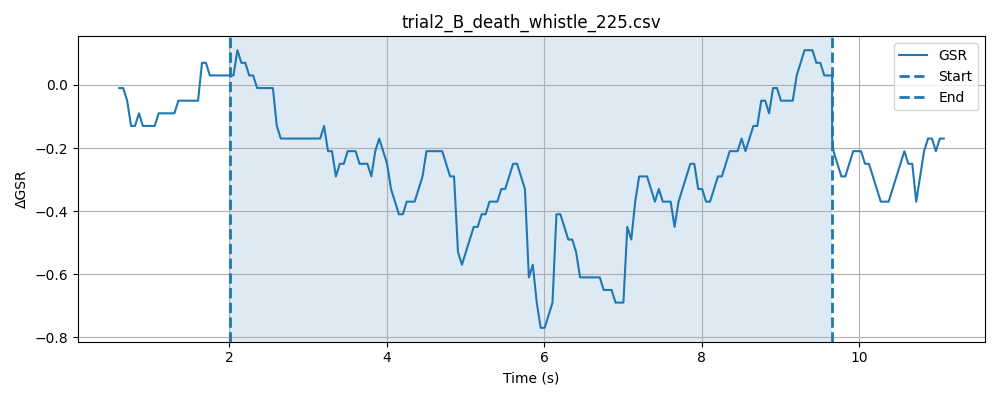

The table this chart was drawn from, first rows:
timestamp, elapsed_sec, gsr_raw, phase
1778477254, 0.02165, 4093, baseline
1778477254, 0.07162, 4094, baseline
1778477254, 0.1216, 4094, baseline
1778477254, 0.1716, 4094, baseline
1778477254, 0.2217, 4093, baseline
1778477254, 0.2716, 4094, baseline
1778477254, 0.3218, 4094, baseline
1778477254, 0.3718, 4094, baseline
1778477254, 0.4218, 4094, baseline
1778477254, 0.4718, 4093, baseline
1778477254, 0.5217, 4094, baseline
1778477254, 0.5716, 4094, baseline
1778477254, 0.6216, 4094, baseline
1778477254, 0.6718, 4093, baseline
1778477254, 0.7219, 4093, baseline
1778477254, 0.7718, 4094, baseline
1778477254, 0.822, 4094, baseline
1778477255, 0.872, 4094, baseline
1778477255, 0.922, 4094, baseline
1778477255, 0.972, 4094, baseline
1778477255, 1.022, 4091, baseline
1778477255, 1.072, 4094, baseline
1778477255, 1.122, 4094, baseline
1778477255, 1.172, 4093, baseline
1778477255, 1.222, 4093, baseline
1778477255, 1.272, 4093, baseline
1778477255, 1.322, 4093, baseline
1778477255, 1.372, 4092, baseline
1778477255, 1.422, 4094, baseline
1778477255, 1.472, 4094, baseline
1778477255, 1.522, 4093, baseline
1778477255, 1.572, 4094, baseline
1778477255, 1.622, 4094, baseline
1778477255, 1.672, 4094, baseline
1778477255, 1.722, 4094, baseline
1778477255, 1.772, 4094, baseline
1778477255, 1.822, 4094, baseline
1778477256, 1.872, 4094, baseline
1778477256, 1.923, 4093, baseline
1778477256, 1.972, 4094, baseline
1778477256, 2.022, 4094, baseline
1778477256, 0.04775, 4094, stimulus
1778477256, 0.09753, 4094, stimulus
1778477256, 0.1475, 4094, stimulus
1778477256, 0.1977, 4094, stimulus
1778477256, 0.2476, 4094, stimulus
1778477256, 0.2978, 4094, stimulus
1778477256, 0.3478, 4093, stimulus
1778477256, 0.3978, 4093, stimulus
1778477256, 0.448, 4093, stimulus
1778477256, 0.4979, 4093, stimulus
1778477256, 0.5481, 4093, stimulus
1778477256, 0.5981, 4092, stimulus
1778477256, 0.6482, 4094, stimulus
1778477256, 0.698, 4094, stimulus
1778477256, 0.7481, 4095, stimulus
1778477256, 0.7982, 4093, stimulus
1778477257, 0.8482, 4094, stimulus
1778477257, 0.8982, 4093, stimulus
1778477257, 0.9481, 4094, stimulus
... 193 more rows
